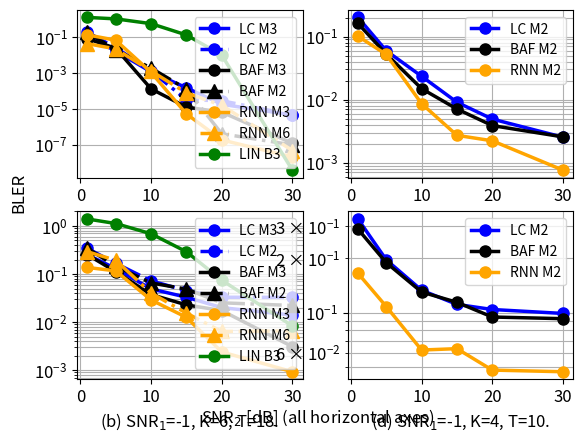
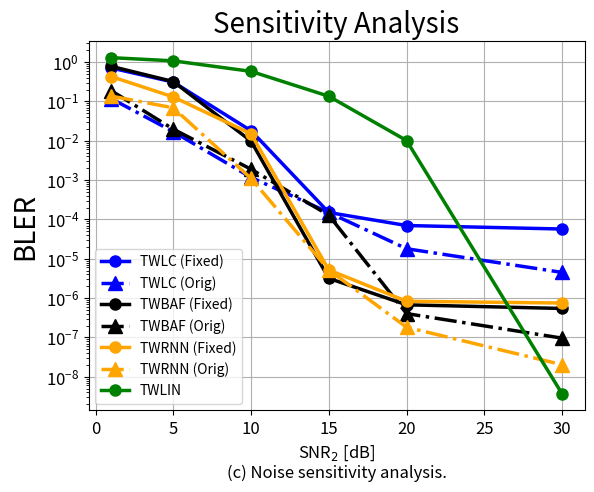

Python code for these plots, in order:
import matplotlib.pyplot as plt
import numpy as np
import matplotlib as mpl
from itertools import chain

if __name__=='__main__':
    mpl.rcParams['lines.linewidth'] = 2.5
    plt.rcParams['xtick.labelsize'] = 12
    plt.rcParams['ytick.labelsize'] = 12
    plt.rcParams['axes.labelsize'] = 20
    plt.rcParams['axes.titlesize'] = 20
    plt.rcParams['legend.fontsize'] = 10
    #
    # ONEWAY vs TWOWAY
    # ow_v_twoway_snr = [0,1,2.5,4,5]
    # ow_k4m4t8 = [2.25e-1, 1.2e-1, 1.48e-2, 2.8e-4, 2.3e-5]
    # tw_k4m2t8 = [1.1e-1, 5.2e-2, 1.18e-2, 1.48e-3, 2.4e-4]

    # ow_k6m6t9 = [7.18e-1, 5.0e-1, 2.0e-1, 2.2e-2, 4.6e-3]
    # tw_k6m3t9 = [2.3e-1, 1.18e-1, 3e-2, 4.2e-3, 7.4e-4]

    # plt.figure(0)
    # plt.semilogy(ow_v_twoway_snr, ow_k4m4t8, label='OW Active (R=1/2)', color='blue', ls='-.', marker='o', markersize=8)
    # plt.semilogy(ow_v_twoway_snr, tw_k4m2t8, label='TW (R=1/4)', color='orange', ls='-.', marker='o', markersize=8)
    # plt.semilogy(ow_v_twoway_snr, ow_k6m6t9, label='OW Active (R=2/3)', color='blue', marker='^', markersize=10)
    # plt.semilogy(ow_v_twoway_snr, tw_k6m3t9, label='TW (R=1/3)', color='orange', marker='^', markersize=10)
    # plt.xlabel('SNR [dB] (Both Directions)')
    # plt.ylabel('BLER')
    # # plt.title('One-way vs. Two-Way Transmission')
    # plt.grid(which='both')
    # # plt.ylim(1e-5, 1)
    # plt.legend()
    # plt.show()

    #
    # TWOWAY MODEL COMPARISON 
    tw_comparison_snr2 = [1, 5, 10, 15, 20, 30]
    
    # TWLC
    twlc_k6m3t9_snr1_1 = [1.18e-1, 1.7e-2, 1.17e-3, 1.5e-4, 1.8e-5, 4.5e-6]
    twlc_k6m3t9_snr1_n1 = [2.5e-1, 1.3e-1, 4.9e-2, 3.3e-2, 2e-2, 1.4e-2]

    twlc_k6m2t6_snr1_1 = [1.89e-1, 2.64e-2, 1.32e-3, 3.2e-5, 2.84e-5, 4.55e-6]
    twlc_k6m2t6_snr1_n1 = [3.4e-1, 1.67e-1, 7.2e-2, 4.5e-2, 3.29e-2, 3.27e-2]

    twlc_k4m2t5_snr1_1 = [2.01e-1, 5.95e-2, 2.34e-2, 9.08e-3, 4.91e-3, 2.53e-3]
    twlc_k4m2t5_snr1_n1 = [3.30e-1, 1.96e-1, 1.33e-1, 1.11e-1, 1.04e-1, 9.89e-2]
    
    # TWBAF
    twbaf_k6m2t6_snr1_1 = [1.89e-1, 1.97e-2, 1.89e-3, 1.28e-4, 4.04e-7, 9.60e-8]
    twbaf_k6m2t6_snr1_n1 = [3.4e-1, 1.46e-1, 6.52e-2, 4.86e-2, 2.52e-2, 2.22e-2]

    twbaf_k6m3t9_snr1_1 = [8.34e-2, 2.43e-2, 1.31e-4, 1.25e-5, 6.57e-6, 1.19e-7]
    twbaf_k6m3t9_snr1_n1 = [2.52e-1, 1.12e-1, 3.75e-2, 2.28e-2, 1.74e-2, 3.09e-3]

    twbaf_k4m2t5_snr1_1 = [1.61e-1, 5.27e-2, 1.49e-2, 7.09e-3, 3.87e-3, 2.56e-3]
    twbaf_k4m2t5_snr1_n1 = [2.90e-1, 1.89e-1, 1.30e-1, 1.14e-1, 9.45e-2, 9.25e-2]

    # TWRNN
    # Results provided by J. Kim et al.
    bler1_proposed = [2.20E-02,2.21E-02,9.51E-04,6.42E-05,1.55E-05,2.64E-08]
    bler2_proposed = [2.21E-02,2.53E-04,3.57E-04,1.36E-05,2.76E-07,2.03E-08]
    rnn_m6_snr1_1 =  np.array(bler1_proposed)+ np.array(bler2_proposed)
    
    bler1_proposed = [6.84E-02,6.78E-02,7.60E-04,2.4e-6,1.79E-07,1.88E-08]
    bler2_proposed = [6.84E-02,8.94E-04,3.40E-04,2.8e-6,3.00E-09,1.51E-09]
    rnn_m3_snr1_1 =  np.array(bler1_proposed)+ np.array(bler2_proposed)

    bler1_proposed = [1.15E-01,1.16E-01,2.58E-02,1.15E-02,2.14E-03,9.19E-04]
    bler2_proposed = [2.19E-02,1.98E-04,3.09E-03,1.09E-03,2.60E-04,1.11E-05]
    rnn_m6_snr1_n1 = np.array(bler1_proposed)+ np.array(bler2_proposed)
    
    bler1_proposed = [2.22E-01,1.85E-01,3.78E-02,1.47E-02,6.31E-03,6.59E-03]
    bler2_proposed = [6.82E-02,8.44E-03,2.46E-03,7.16E-04,7.50E-05,2.32E-06]
    rnn_m3_snr1_n1 = np.array(bler1_proposed)+ np.array(bler2_proposed)

    twrnn_k4m2t5_snr1_1 = [1.01e-1, 5.19e-2, 8.62e-3, 2.71e-3, 2.22e-3, 7.60e-4]
    twrnn_k4m2t5_snr1_n1 = [1.65e-1, 1.08e-1, 6.20e-2, 6.31e-2, 4.80e-2, 4.70e-2]

    # linear two-way (Allerton) B=3
    bler1_linear = [6.38E-01,5.26E-01,3.64E-01,1.06E-01,1.01E-02, 3.66E-09]
    bler2_linear = [6.58E-01,5.49E-01,2.17E-01,2.93E-02,4.31E-05, 6.2E-11]
    twlin_b3_snr1_1 = np.array(bler1_linear) + np.array(bler2_linear)

    # linear two-way (Allerton) B=3
    bler1_linear = [7.30E-01,7.05E-01,5.20E-01,2.67E-01,7.42E-02,8.31E-03]
    bler2_linear = [6.62E-01,4.17E-01,1.67E-01,2.38E-02,2.86E-04,2.13E-07]
    twlin_b3_snr1_n1 = np.array(bler1_linear) + np.array(bler2_linear)

    # SNR1=1
    # plt.figure(1)
    # plt.semilogy(tw_comparison_snr2, twlc_k6m3t9_snr1_1, label='TWLC: K6, M3', color='blue', marker='o', markersize=8)

    # plt.semilogy(tw_comparison_snr2, twbaf_k6m3t9_snr1_1, label='TWBAF: K6, M3', color='black', marker='o', markersize=8)
    # plt.semilogy(tw_comparison_snr2, twbaf_k6m2t6_snr1_1, label='TWBAF: K6, M2', color='black', ls='-.', marker='^', markersize=10)

    # plt.semilogy(tw_comparison_snr2, rnn_m3_snr1_1, label='TWRNN: K6, M3', color='orange', marker='o', markersize=8)
    # plt.semilogy(tw_comparison_snr2, rnn_m6_snr1_1, label='TWRNN: K6, M6', color='orange', ls='-.', marker='^', markersize=10)
    # plt.xlabel('SNR2')
    # plt.ylabel('BLER')
    # # plt.title(r'Two-way Comparison $SNR1=1$')
    # plt.grid(which='both')
    # # plt.ylim(1e-8, 1)
    # plt.legend()
    # plt.show()

    # # SNR1=-1
    # plt.figure(2)
    # plt.semilogy(tw_comparison_snr2, twlc_k6m3t9_snr1_n1, label='TWLC: K6, M3', color='blue', marker='o', markersize=8)

    # plt.semilogy(tw_comparison_snr2, twbaf_k6m3t9_snr1_n1, label='TWBAF: K6, M3', color='black', marker='o', markersize=8)
    # plt.semilogy(tw_comparison_snr2, twbaf_k6m2t6_snr1_n1, label='TWBAF: K6, M2', color='black', ls='-.', marker='^', markersize=10)

    # plt.semilogy(tw_comparison_snr2, rnn_m6_snr1_n1, label='TWRNN: K6, M3', color='orange', marker='o', markersize=8)
    # plt.semilogy(tw_comparison_snr2, rnn_m3_snr1_n1, label='TWRNN: K6, M6', color='orange',ls='-.', marker='^', markersize=10)
    # plt.xlabel('SNR2')
    # plt.ylabel('BLER')
    # plt.grid(which='both')
    # # plt.title(r'Two-way Comparison $SNR_1=-1$')
    # # plt.ylim(1e-4, 1)
    # plt.legend()
    # plt.show()

    # SENSITIVITY ANALYSIS
    twlc_fixsnr1_1_snr2_15 = [7.1e-1, 3.1e-1, 1.8e-2, 1.5e-4, 7.0e-5, 5.7e-5]
    twbaf_fixsnr1_1_snr2_15 = [7.8e-1, 3.2e-1, 9.8e-3, 3.18e-6, 6.75e-7, 5.45e-7] # m2
    twrnn_fix_snr1_1_snr2_15 = [4.3e-1, 1.3e-1, 1.5e-2, rnn_m3_snr1_1[3], 8.3e-7, 7.5e-7]
    # plt.figure(3)
    # plt.semilogy(tw_comparison_snr2, twlc_fixsnr1_1_snr2_15, label='TWLC (Fixed)', color='blue', marker='o', markersize=8)
    # plt.semilogy(tw_comparison_snr2, twlc_k6m3t9_snr1_1, label='TWLC (Orig)', color='blue', ls='-.', marker='^', markersize=10)
    # plt.semilogy(tw_comparison_snr2, twbaf_fixsnr1_1_snr2_15, label='TWBAF (Fixed)', color='black', marker='o', markersize=8)
    # plt.semilogy(tw_comparison_snr2, twbaf_k6m2t6_snr1_1, label='TWBAF (Orig)', color='black',ls='-.', marker='^', markersize=10)
    # plt.semilogy(tw_comparison_snr2, twrnn_fix_snr1_1_snr2_15, label='TWRNN (Fixed)', color='orange', marker='o', markersize=8)
    # plt.semilogy(tw_comparison_snr2, rnn_m3_snr1_1, label='TWRNN (Orig)', color='orange',ls='-.', marker='^', markersize=10)
    # plt.xlabel('SNR2')
    # plt.ylabel('BLER')
    # # plt.title('Sensitivity Analysis')
    # plt.grid(which='both')
    # plt.legend()
    # plt.show()
    
    fig, axs = plt.subplots(2,2)
    axs = list(chain.from_iterable(axs))
    ax1,ax2,ax3,ax4=axs
    ax1.semilogy(tw_comparison_snr2, twlc_k6m3t9_snr1_1, label='LC M3', color='blue', marker='o', markersize=8)
    ax1.semilogy(tw_comparison_snr2, twlc_k6m2t6_snr1_1, label='LC M2', color='blue', ls='-.', marker='o', markersize=8)
    ax1.semilogy(tw_comparison_snr2, twbaf_k6m3t9_snr1_1, label='BAF M3', color='black', marker='o', markersize=8)
    ax1.semilogy(tw_comparison_snr2, twbaf_k6m2t6_snr1_1, label='BAF M2', color='black', ls='-.', marker='^', markersize=10)
    ax1.semilogy(tw_comparison_snr2, rnn_m3_snr1_1, label='RNN M3', color='orange', marker='o', markersize=8)
    ax1.semilogy(tw_comparison_snr2, rnn_m6_snr1_1, label='RNN M6', color='orange', ls='-.', marker='^', markersize=10)
    ax1.semilogy(tw_comparison_snr2, twlin_b3_snr1_1, label='LIN B3', color='green', marker='o', markersize=8)
    # ax1.set_xlabel(r'SNR$_2$ [dB]'+'\n' +r'(a) BLER comparison for SNR$_1$=1.', fontsize=12, loc='center')
    ax1.set_xlabel(r'(a) SNR$_1$=1, K=6, T=18.', fontsize=12, loc='center')

    ax3.semilogy(tw_comparison_snr2, twlc_k6m3t9_snr1_n1, label='LC M3', color='blue', marker='o', markersize=8)
    ax3.semilogy(tw_comparison_snr2, twlc_k6m2t6_snr1_n1, label='LC M2', color='blue', ls='-.', marker='o', markersize=8)
    ax3.semilogy(tw_comparison_snr2, twbaf_k6m3t9_snr1_n1, label='BAF M3', color='black', marker='o', markersize=8)
    ax3.semilogy(tw_comparison_snr2, twbaf_k6m2t6_snr1_n1, label='BAF M2', color='black', ls='-.', marker='^', markersize=10)
    ax3.semilogy(tw_comparison_snr2, rnn_m6_snr1_n1, label='RNN M3', color='orange', marker='o', markersize=8)
    ax3.semilogy(tw_comparison_snr2, rnn_m3_snr1_n1, label='RNN M6', color='orange',ls='-.', marker='^', markersize=10)
    ax3.semilogy(tw_comparison_snr2, twlin_b3_snr1_n1, label='LIN B3', color='green', marker='o', markersize=8)
    # ax3.set_xlabel(r'SNR$_2$ [dB]'+'\n' +r'(b) BLER comparison for SNR$_1$=-1.', fontsize=12, loc='center')
    ax3.set_xlabel(r'(b) SNR$_1$=-1, K=6, T=18.', fontsize=12, loc='center')

    ax2.semilogy(tw_comparison_snr2, twlc_k4m2t5_snr1_1, label='LC M2', color='blue', marker='o', markersize=8)
    ax2.semilogy(tw_comparison_snr2, twbaf_k4m2t5_snr1_1, label='BAF M2', color='black', marker='o', markersize=8)
    ax2.semilogy(tw_comparison_snr2, twrnn_k4m2t5_snr1_1, label='RNN M2', color='orange', marker='o', markersize=8)
    # ax2.set_xlabel(r'SNR$_2$ [dB]'+'\n' +r'(b) BLER for SNR$_1$=1.', fontsize=12, loc='center')
    ax2.set_xlabel(r'(c) SNR$_1$=1, K=4, T=10.', fontsize=12, loc='center')

    ax4.semilogy(tw_comparison_snr2, twlc_k4m2t5_snr1_n1, label='LC M2', color='blue', marker='o', markersize=8)
    ax4.semilogy(tw_comparison_snr2, twbaf_k4m2t5_snr1_n1, label='BAF M2', color='black', marker='o', markersize=8)
    ax4.semilogy(tw_comparison_snr2, twrnn_k4m2t5_snr1_n1, label='RNN M2', color='orange', marker='o', markersize=8)
    # ax4.set_xlabel(r'SNR$_2$ [dB]'+'\n' +r'(d) BLER comparison for SNR$_1$=-1.', fontsize=12, loc='center')
    ax4.set_xlabel(r'(d) SNR$_1$=-1, K=4, T=10.', fontsize=12, loc='center')

    fig.supylabel('BLER')
    fig.supxlabel(r'SNR$_2$ [dB] (all horizontal axes)')
    # fig.supxlabel('        SNR2')
    
    q = ['a','b','c', 'd']
    for adx, ax in enumerate(axs):
        ax.tick_params(which='both')
        ax.grid(which='both')
        ax.legend()
        #ax.set_xlabel(f'({q[adx]})', fontsize=12)

    plt.show()

    plt.figure()

    plt.semilogy(tw_comparison_snr2, twlc_fixsnr1_1_snr2_15, label='TWLC (Fixed)', color='blue', marker='o', markersize=8)
    plt.semilogy(tw_comparison_snr2, twlc_k6m3t9_snr1_1, label='TWLC (Orig)', color='blue', ls='-.', marker='^', markersize=10)
    plt.semilogy(tw_comparison_snr2, twbaf_fixsnr1_1_snr2_15, label='TWBAF (Fixed)', color='black', marker='o', markersize=8)
    plt.semilogy(tw_comparison_snr2, twbaf_k6m2t6_snr1_1, label='TWBAF (Orig)', color='black',ls='-.', marker='^', markersize=10)
    plt.semilogy(tw_comparison_snr2, twrnn_fix_snr1_1_snr2_15, label='TWRNN (Fixed)', color='orange', marker='o', markersize=8)
    plt.semilogy(tw_comparison_snr2, rnn_m3_snr1_1, label='TWRNN (Orig)', color='orange',ls='-.', marker='^', markersize=10)
    plt.semilogy(tw_comparison_snr2, twlin_b3_snr1_1, label='TWLIN', color='green', marker='o', markersize=8)
    plt.xlabel(r'SNR$_2$ [dB]'+'\n' +r'(c) Noise sensitivity analysis.', fontsize=12, loc='center')
    plt.ylabel('BLER')
    plt.title('Sensitivity Analysis')
    plt.grid()
    plt.legend()
    
    plt.show()